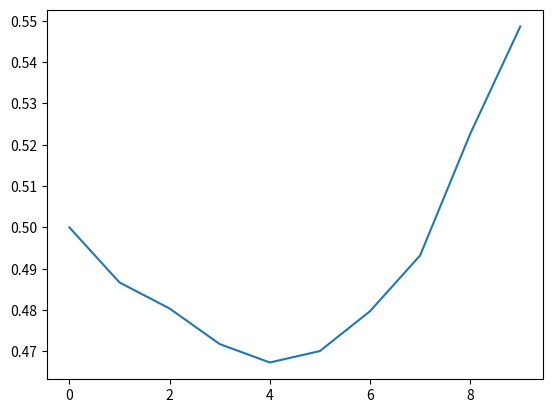

Recreate this plot in Python.
import os
import numpy as np
import matplotlib.pyplot as plt
import time;

# GAME PROPRETIES
BOARD_WIDTH = 4
BOARD_HEIGHT = 4
N_TILES = BOARD_HEIGHT * BOARD_WIDTH

STAY = 0
UP = -BOARD_WIDTH
RIGHT = 1
DOWN = BOARD_WIDTH
LEFT = -1

ROBBER_ACTIONS = [STAY, UP, RIGHT, DOWN, LEFT]
POLICE_ACTIONS = [UP, RIGHT, DOWN, LEFT]

N_ROBBER_ACTIONS = len(ROBBER_ACTIONS)
N_POLICE_ACTIONS = len(POLICE_ACTIONS)

N_STATES = N_TILES**2

INITIAL_STATE=0+15*N_TILES;

# PARAMETERS
n_iterations=10**5;
discount_factor = 0.8

##PLOTTING PARAMS

ivs_step=10000;



def rc2idx(rc):	
	'''Converts row column position to index'''
	return rc[0] * BOARD_WIDTH + rc[1]


def idx2rc(idx):
	'''Converts index to row column position '''
	return np.array([idx // BOARD_WIDTH, idx % BOARD_WIDTH])


def rc_exists(rc):
	'''Check that a certain position exists.'''
	return -1 < rc[0] < BOARD_HEIGHT and -1 < rc[1] < BOARD_WIDTH


def ai2si(player_idx, police_idx):
	'''Converts agent indices to state index (int)'''
	return police_idx * N_TILES + player_idx


def si2ai(state_index):
	'''Takes state index and returns player idx and police idx'''
	return state_index % N_TILES, state_index // N_TILES


def iv2si(index_vector):
	'''Converts [player_idx,police_idx] (list-like) to state index (int)'''
	return index_vector[1] * BOARD_WIDTH * BOARD_HEIGHT + index_vector[0]


def move(current_pos, action):
	'''takes a position index and a move (int representing number of squares to move)
			and outputs the resulting position.
	'''
	try_pos = current_pos + action
	column = current_pos % BOARD_WIDTH
	if (not -1 < try_pos < BOARD_HEIGHT * BOARD_WIDTH)\
			or (column == 0 and action == -1)\
			or (column == BOARD_WIDTH - 1 and action == 1):
		return current_pos
	else:
		return try_pos

def reward(state, action_idx):
	'''computes reward for a given state and action'''
	reward = 0
	player_idx, police_idx = si2ai(state)
	if player_idx == 5:
		reward += 1
	if police_idx == player_idx:
		reward -= 10
	return reward

def next_state(state, action_idx):
	action=ROBBER_ACTIONS[action_idx];
	player_idx, police_idx = si2ai(state)
	new_player_idx = move(player_idx, action)
	police_move = POLICE_ACTIONS[int(np.random.uniform(0, N_POLICE_ACTIONS))]
	new_police_idx = move(police_idx, police_move)
	return ai2si(new_player_idx, new_police_idx)

def try_policy(policy,T,_print=False):
	state=INITIAL_STATE
	total_reward=0;
	for t in range(T):
		action=policy[state];
		total_reward+=reward(state,action);
		state=next_state(state,action);
		if _print:
			display_board(state);
			print("cumulative reward: {}".format(total_reward));
			time.sleep(0.2)
	return total_reward;

def clear():
    os.system( 'clear' )

def display_board(state):
	clear();
	board_strings=[["A"," "," "," "],
				   [" ","B"," "," "],
				   [" "," "," "," "],
				   [" "," "," "," "]];
	player_idx,police_idx=si2ai(state);
	board_strings[player_idx // BOARD_WIDTH][player_idx%BOARD_WIDTH]="R";
	board_strings[police_idx // BOARD_WIDTH][police_idx%BOARD_WIDTH]="P";
	for l in board_strings:
		print("".join(l))
	return


# initialize Q
Q = np.ones((N_STATES,N_ROBBER_ACTIONS))*0.5;

initial_state_value=np.zeros(int(n_iterations/ivs_step));

n_updates=np.ones((N_STATES,N_ROBBER_ACTIONS));

##Q-learning
state=np.random.randint(0,N_STATES);
for t in range(0,n_iterations):
	action_idx=int(np.random.uniform(0, N_ROBBER_ACTIONS));
	new_state=next_state(state,action_idx);
	#update_step=1/(n_updates[state,action])**(2/3);
	learning_rate=0.02;
	Q[state,action_idx]=(1-learning_rate)*Q[state,action_idx]+learning_rate*(reward(state,action_idx)+discount_factor*np.max(Q[new_state,:]));
	state=new_state;
	if t%ivs_step==0:
		print("training..("+str(100*t/n_iterations)+"% complete)",end="\r");
		#print(Q[INITIAL_STATE,:])
		initial_state_value[int(t/ivs_step)]=np.max(Q[INITIAL_STATE,:]);

policy=np.argmax(Q,1);

T_trial=1000;

print("\nReturn from policy over {} timesteps: {}".format(T_trial,try_policy(policy,T_trial)));

plt.plot(initial_state_value);

plt.show();
